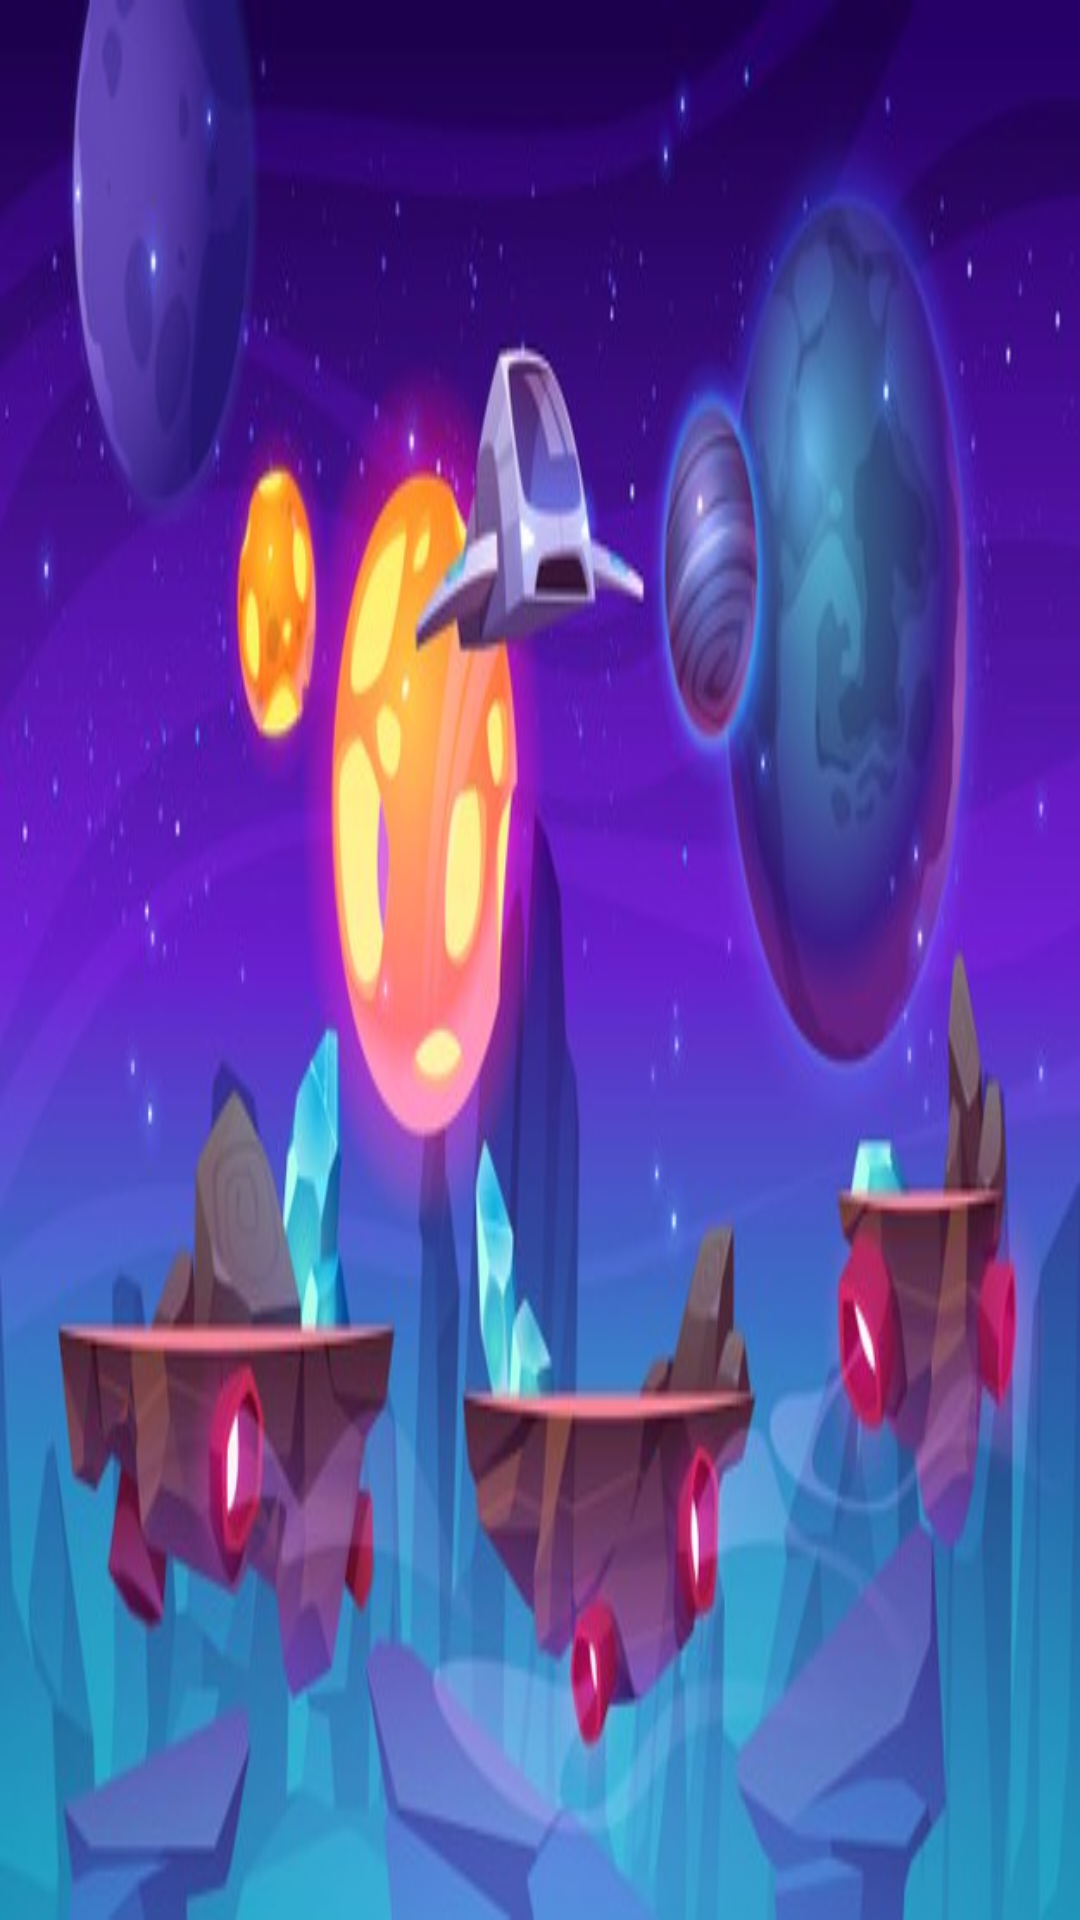

Produce the Android XML layout that renders to this screen, including the resource entries it uses.
<!-- AndroidManifest.xml: application theme Theme.FinalProjectAndroid1 -->
<!-- res/layout/levels_screen.xml -->
<?xml version="1.0" encoding="utf-8"?>
<RelativeLayout xmlns:android="http://schemas.android.com/apk/res/android"
    android:layout_width="match_parent"
    android:layout_height="match_parent"
    android:background="@drawable/spacel"
    android:visibility="visible">

    <Button
        android:id="@+id/startBtn"
        style="@style/Widget.AppCompat.Button.Borderless"
        android:layout_width="wrap_content"
        android:layout_height="wrap_content"
        android:insetBottom="10dp"
        android:src="@drawable/thumbnail" />
    <Button
        android:id="@+id/lev1Btn"
        style="@style/Widget.AppCompat.Button.Borderless"
        android:layout_width="wrap_content"
        android:layout_height="wrap_content"
        android:insetBottom="10dp"
        android:src="@drawable/thumbnail" />
    <Button
        android:id="@+id/lev2Btn"
        style="@style/Widget.AppCompat.Button.Borderless"
        android:layout_width="wrap_content"
        android:layout_height="wrap_content"
        android:insetBottom="10dp"
        android:src="@drawable/thumbnail" />
    <Button
        android:id="@+id/lev3Btn"
        style="@style/Widget.AppCompat.Button.Borderless"
        android:layout_width="wrap_content"
        android:layout_height="wrap_content"
        android:insetBottom="10dp"
        android:src="@drawable/thumbnail" />

</RelativeLayout>
<!-- resources referenced by this layout -->
<resources>
  <!-- drawable spacel: jpg bitmap (drawable-xxxhdpi, 42704 bytes) -->
  <!-- drawable thumbnail: jpg bitmap (drawable-v24, 8584 bytes) -->
  <style name="Theme.FinalProjectAndroid1" parent="Theme.MaterialComponents.DayNight.DarkActionBar">
          
          <item name="colorPrimary">@color/purple_500</item>
          <item name="colorPrimaryVariant">@color/purple_700</item>
          <item name="colorOnPrimary">@color/white</item>
          
          <item name="colorSecondary">@color/teal_200</item>
          <item name="colorSecondaryVariant">@color/teal_700</item>
          <item name="colorOnSecondary">@color/black</item>
          
          <item name="android:statusBarColor" tools:targetApi="l">?attr/colorPrimaryVariant</item>
          
      </style>
  <color name="purple_500">#FF6200EE</color>
  <color name="purple_700">#FF3700B3</color>
  <color name="white">#FFFFFFFF</color>
  <color name="teal_200">#FF03DAC5</color>
  <color name="teal_700">#FF018786</color>
  <color name="black">#FF000000</color>
</resources>
